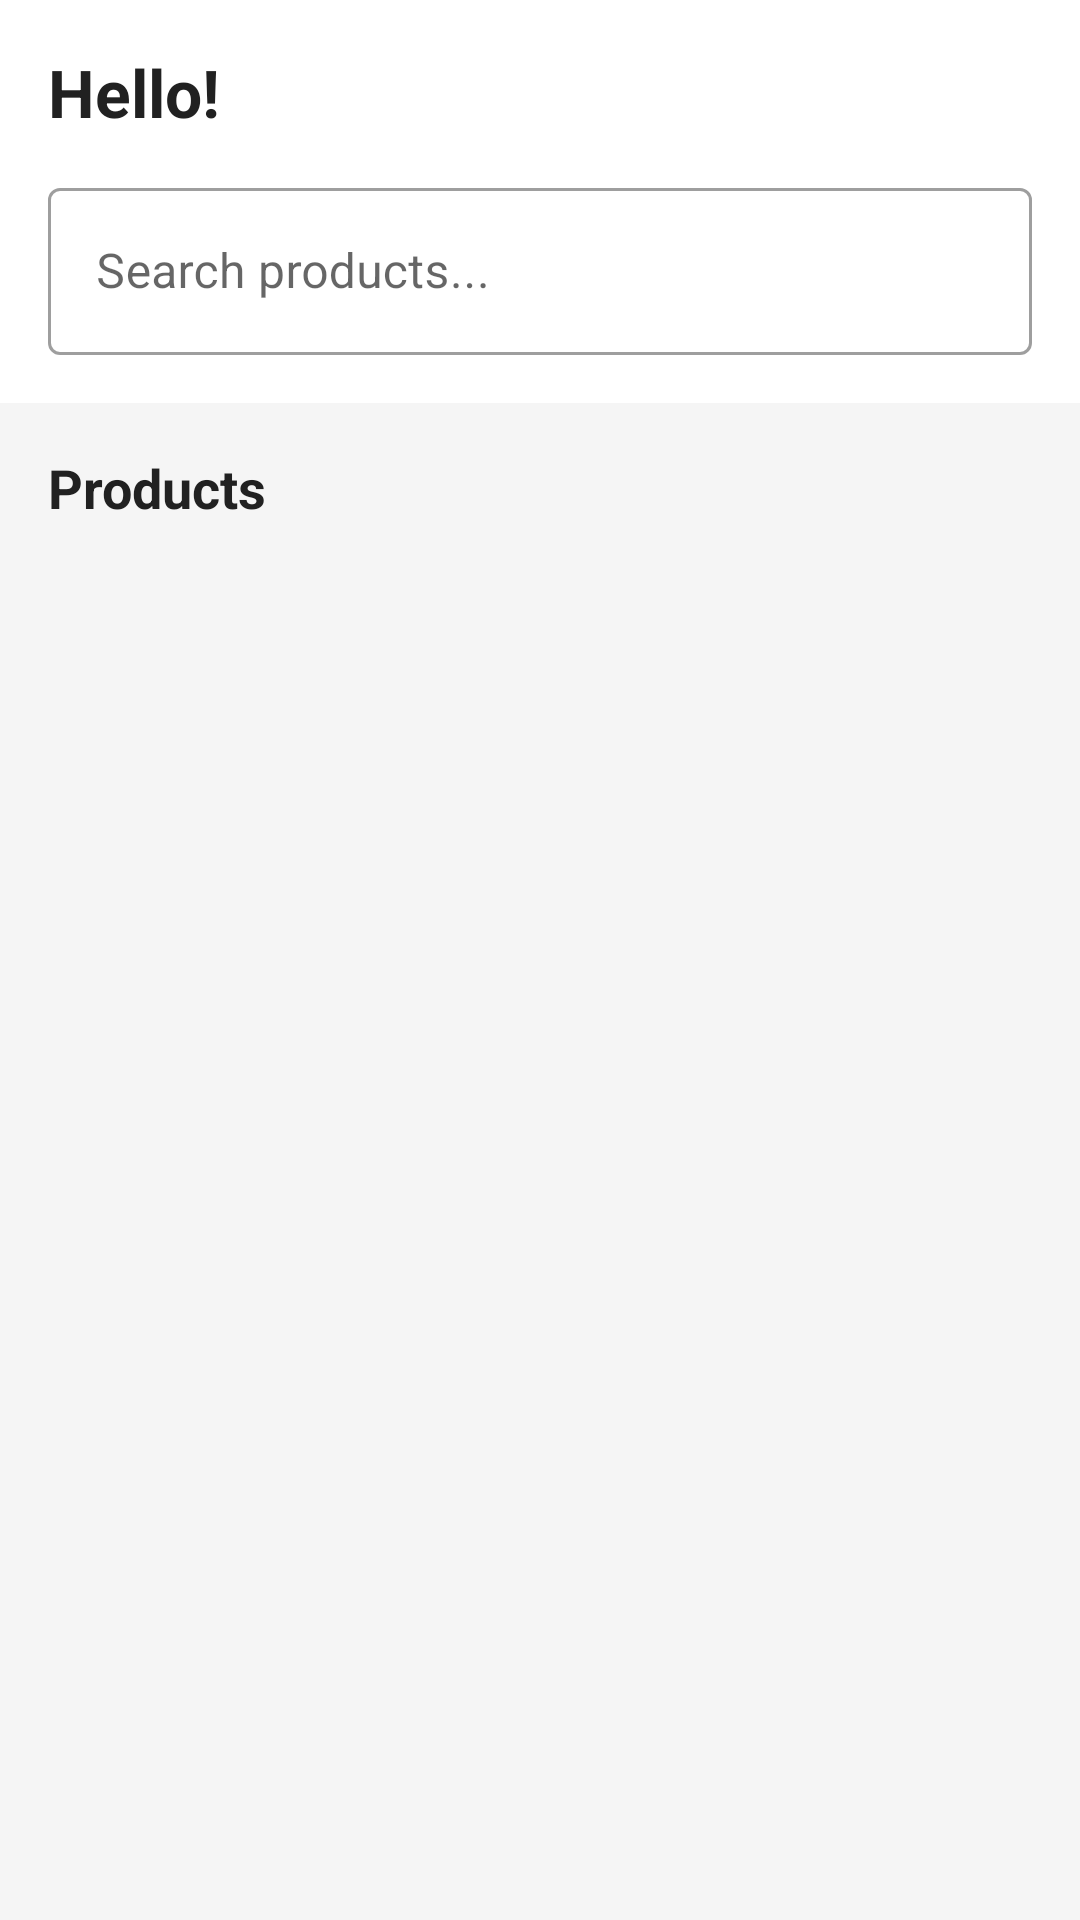

Produce the Android XML layout that renders to this screen, including the resource entries it uses.
<!-- AndroidManifest.xml: application theme Theme.StorePilot -->
<!-- res/layout/fragment_customer_home.xml -->
<?xml version="1.0" encoding="utf-8"?>
<LinearLayout
    xmlns:android="http://schemas.android.com/apk/res/android"
    android:layout_width="match_parent"
    android:layout_height="match_parent"
    android:orientation="vertical"
    android:background="@color/colorBackground">

    
    <LinearLayout
        android:layout_width="match_parent"
        android:layout_height="wrap_content"
        android:orientation="vertical"
        android:padding="16dp"
        android:background="@color/colorSurface">

        
        <TextView
            android:id="@+id/tvGreeting"
            android:layout_width="wrap_content"
            android:layout_height="wrap_content"
            android:text="Hello!"
            android:textSize="22sp"
            android:textStyle="bold"
            android:textColor="@color/textPrimary"
            android:layout_marginBottom="12dp" />

        
        <com.google.android.material.textfield.TextInputLayout
            android:layout_width="match_parent"
            android:layout_height="wrap_content"
            android:hint="Search products..."
            style="@style/Widget.MaterialComponents.TextInputLayout.OutlinedBox">
            <com.google.android.material.textfield.TextInputEditText
                android:id="@+id/etSearch"
                android:layout_width="match_parent"
                android:layout_height="wrap_content"
                android:inputType="text"
                android:maxLines="1" />
        </com.google.android.material.textfield.TextInputLayout>

    </LinearLayout>

    
    <TextView
        android:layout_width="wrap_content"
        android:layout_height="wrap_content"
        android:text="Products"
        android:textSize="18sp"
        android:textStyle="bold"
        android:textColor="@color/textPrimary"
        android:paddingStart="16dp"
        android:paddingEnd="16dp"
        android:paddingTop="16dp"
        android:paddingBottom="8dp" />

    
    <TextView
        android:id="@+id/tvEmpty"
        android:layout_width="wrap_content"
        android:layout_height="wrap_content"
        android:text="No products found"
        android:textColor="@color/textSecondary"
        android:textSize="16sp"
        android:layout_gravity="center"
        android:gravity="center"
        android:padding="32dp"
        android:visibility="gone" />

    
    <androidx.recyclerview.widget.RecyclerView
        android:id="@+id/rvProducts"
        android:layout_width="match_parent"
        android:layout_height="0dp"
        android:layout_weight="1"
        android:padding="8dp"
        android:clipToPadding="false" />

</LinearLayout>
<!-- resources referenced by this layout -->
<resources>
  <color name="colorBackground">#F5F5F5</color>
  <color name="colorSurface">#FFFFFF</color>
  <color name="textPrimary">#212121</color>
  <color name="textSecondary">#757575</color>
  <style name="Theme.StorePilot" parent="Theme.MaterialComponents.DayNight.DarkActionBar">
          <item name="colorPrimary">@color/colorPrimary</item>
          <item name="colorPrimaryVariant">@color/colorPrimaryVariant</item>
          <item name="colorOnPrimary">@color/colorOnPrimary</item>
          <item name="colorSecondary">@color/colorSecondary</item>
          <item name="colorSecondaryVariant">@color/colorSecondaryVariant</item>
          <item name="colorOnSecondary">@color/colorOnSecondary</item>
          <item name="android:statusBarColor">@color/colorPrimaryDark</item>
      </style>
  <color name="colorPrimary">#212121</color>
  <color name="colorPrimaryVariant">#424242</color>
  <color name="colorOnPrimary">#FFFFFF</color>
  <color name="colorSecondary">#00BCD4</color>
  <color name="colorSecondaryVariant">#0097A7</color>
  <color name="colorOnSecondary">#000000</color>
  <color name="colorPrimaryDark">#000000</color>
</resources>
